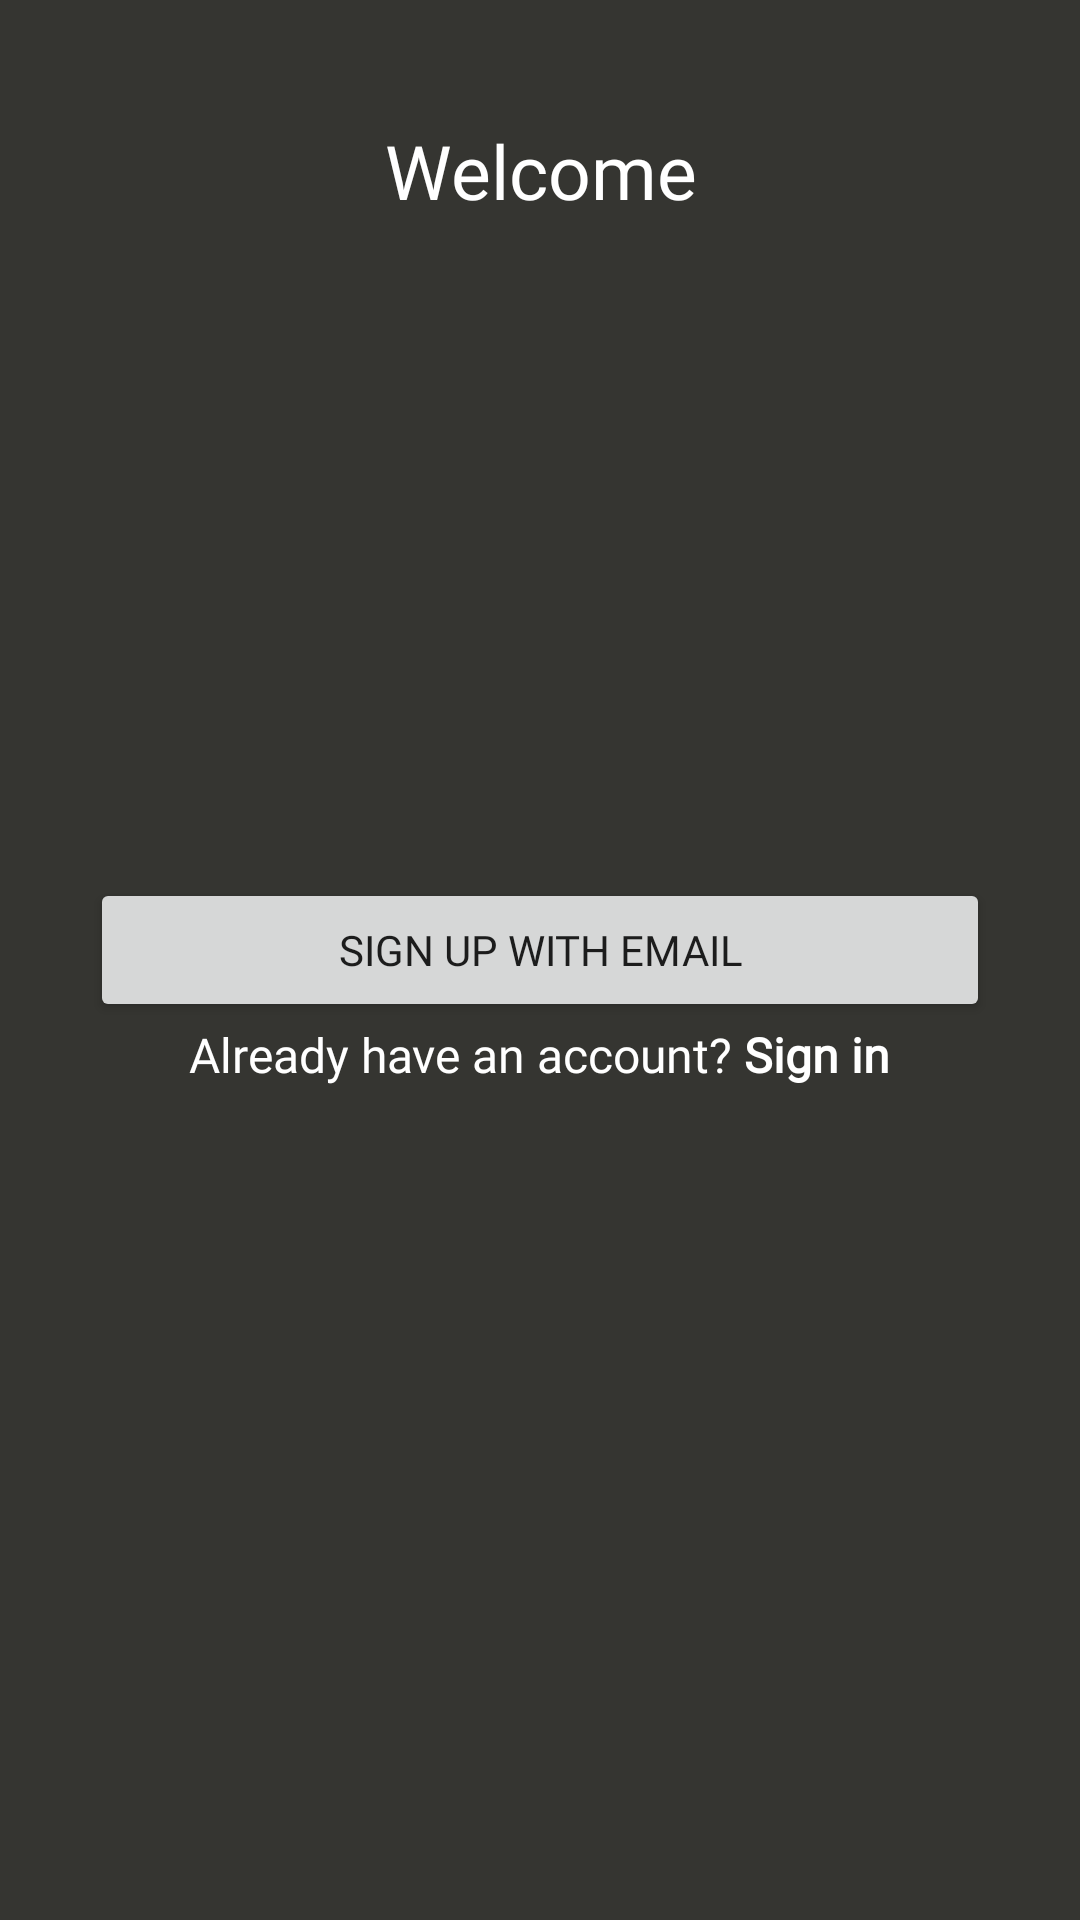

Produce the Android XML layout that renders to this screen, including the resource entries it uses.
<!-- AndroidManifest.xml: application theme Theme.Renn -->
<!-- res/layout/activity_signup.xml -->
<?xml version="1.0" encoding="utf-8"?>
<androidx.constraintlayout.widget.ConstraintLayout
    xmlns:android="http://schemas.android.com/apk/res/android"
    xmlns:app="http://schemas.android.com/apk/res-auto"
    xmlns:tools="http://schemas.android.com/tools"
    android:layout_width="match_parent"
    android:layout_height="match_parent"
    android:background="@color/background_color_grey">

    <LinearLayout
        android:id="@+id/linearLayout"
        android:layout_width="match_parent"
        android:layout_height="match_parent"
        android:orientation="vertical"
        android:padding="15dp"
        android:paddingTop="40dp"
        android:paddingBottom="40dp"
        app:layout_constraintEnd_toEndOf="parent"
        app:layout_constraintStart_toStartOf="parent"
        app:layout_constraintTop_toTopOf="parent">

        <TextView
            android:layout_width="match_parent"
            android:id="@+id/tvSignupWelcome"
            android:layout_height="wrap_content"
            android:gravity="center_horizontal"
            android:layout_marginTop="25dp"
            android:text="@string/welcome"
            android:fontFamily="@font/instagram_sans"
            android:textColor="@color/white"
            android:textSize="25sp" />

        <EditText
            android:id="@+id/etSEmailAddress"
            android:layout_width="match_parent"
            android:layout_height="wrap_content"
            android:layout_marginLeft="15dp"
            android:layout_marginTop="30dp"
            android:layout_marginRight="15dp"
            android:autofillHints="emailAddress"
            android:ems="10"
            android:hint="@string/e_mail_address"
            android:fontFamily="@font/instagram_sans"
            android:textColor="@color/white"
            android:inputType="textEmailAddress"
            android:minHeight="48dp"
            android:textColorHint="@color/description_color_white"
            android:visibility="invisible"/>

        <EditText
            android:id="@+id/etSPassword"
            android:layout_width="match_parent"
            android:layout_height="wrap_content"
            android:layout_marginLeft="15dp"
            android:layout_marginTop="15dp"
            android:layout_marginRight="15dp"
            android:autofillHints="password"
            android:ems="10"
            android:hint="@string/etPassword"
            android:fontFamily="@font/instagram_sans"
            android:textColor="@color/white"
            android:inputType="textPassword"
            android:minHeight="48dp"
            android:textColorHint="@color/description_color_white"
            android:visibility="invisible"/>

        <EditText
            android:id="@+id/etSConfPassword"
            android:layout_width="match_parent"
            android:layout_height="wrap_content"
            android:layout_marginLeft="15dp"
            android:layout_marginTop="15dp"
            android:layout_marginRight="15dp"
            android:ems="10"
            android:hint="@string/confirm_password"
            android:fontFamily="@font/instagram_sans"
            android:textColor="@color/white"
            android:inputType="textPassword"
            android:minHeight="48dp"
            android:textColorHint="@color/description_color_white"
            tools:ignore="TextContrastCheck"
            android:visibility="invisible"
            android:autofillHints="" />

        <Button
            android:id="@+id/btnSSigned"
            android:layout_width="match_parent"
            android:layout_height="wrap_content"
            android:layout_marginStart="15dp"
            android:layout_marginEnd="15dp"
            android:layout_marginTop="15dp"
            android:layout_gravity="center"
            android:text="@string/sign_up_with_email"
            android:fontFamily="@font/instagram_sans"
            tools:ignore="TextContrastCheck" />

        <LinearLayout
            android:layout_width="match_parent"
            android:layout_height="wrap_content"
            android:orientation="horizontal"
            android:gravity="center">

            <TextView
                android:layout_width="wrap_content"
                android:layout_height="match_parent"
                android:text="@string/already_have_an_account"
                android:fontFamily="@font/instagram_sans"
                android:gravity="center"
                android:textColor="@color/white"
                android:textSize="16sp" />

            <TextView
                android:id="@+id/tvRedirectLogin"
                android:layout_width="wrap_content"
                android:layout_height="wrap_content"
                android:gravity="center_horizontal"
                android:text="@string/sign_in"
                android:fontFamily="@font/instagram_sans"
                android:textColor="@color/white"
                android:textSize="16sp"
                android:textStyle="bold" />


        </LinearLayout>

        <androidx.constraintlayout.widget.ConstraintLayout
            android:layout_width="match_parent"
            android:layout_height="wrap_content"
            android:paddingStart="15dp"
            android:paddingEnd="15dp">


        </androidx.constraintlayout.widget.ConstraintLayout>

        <TextView
            android:layout_width="match_parent"
            android:layout_height="wrap_content"
            android:textColor="@color/white"
            android:text="@string/or"
            android:fontFamily="@font/instagram_sans"
            android:gravity="center_horizontal"
            android:layout_marginTop="25dp"
            android:visibility="invisible"/>

        <com.google.android.gms.common.SignInButton
            android:id="@+id/google_singIn_Btn"
            android:layout_width="wrap_content"
            android:layout_height="wrap_content"
            android:layout_gravity="center_horizontal"
            android:layout_margin="15dp"
            android:visibility="invisible"/>


    </LinearLayout>

</androidx.constraintlayout.widget.ConstraintLayout>
<!-- resources referenced by this layout -->
<resources>
  <color name="background_color_grey">#353531</color>
  <color name="description_color_white">#A6FFFFFF</color>
  <color name="white">#FFFFFFFF</color>
  <string name="already_have_an_account">Already have an account?\ </string>
  <string name="confirm_password">Confirm password</string>
  <string name="e_mail_address">E-mail address</string>
  <string name="etPassword">Password</string>
  <string name="or">or</string>
  <string name="sign_in">Sign in</string>
  <string name="sign_up_with_email">Sign up with email</string>
  <string name="welcome">Welcome</string>
  <style name="Theme.Renn" parent="Theme.MaterialComponents.Light.NoActionBar">
          
          <item name="windowNoTitle">true</item>
          <item name="android:windowFullscreen">true</item>
          
          <item name="colorPrimary">@color/btn_color_orange</item>
          <item name="colorPrimaryVariant">@color/purple_700</item>
          <item name="colorOnPrimary">@color/white</item>
          
          <item name="colorSecondary">@color/teal_200</item>
          <item name="colorSecondaryVariant">@color/teal_700</item>
          <item name="colorOnSecondary">@color/black</item>
          
          <item name="android:statusBarColor">?attr/colorPrimaryVariant</item>
          
  
      </style>
  <color name="btn_color_orange">#EC4E20</color>
  <color name="purple_700">#FF3700B3</color>
  <color name="teal_200">#FF03DAC5</color>
  <color name="teal_700">#FF018786</color>
  <color name="black">#FF000000</color>
</resources>
